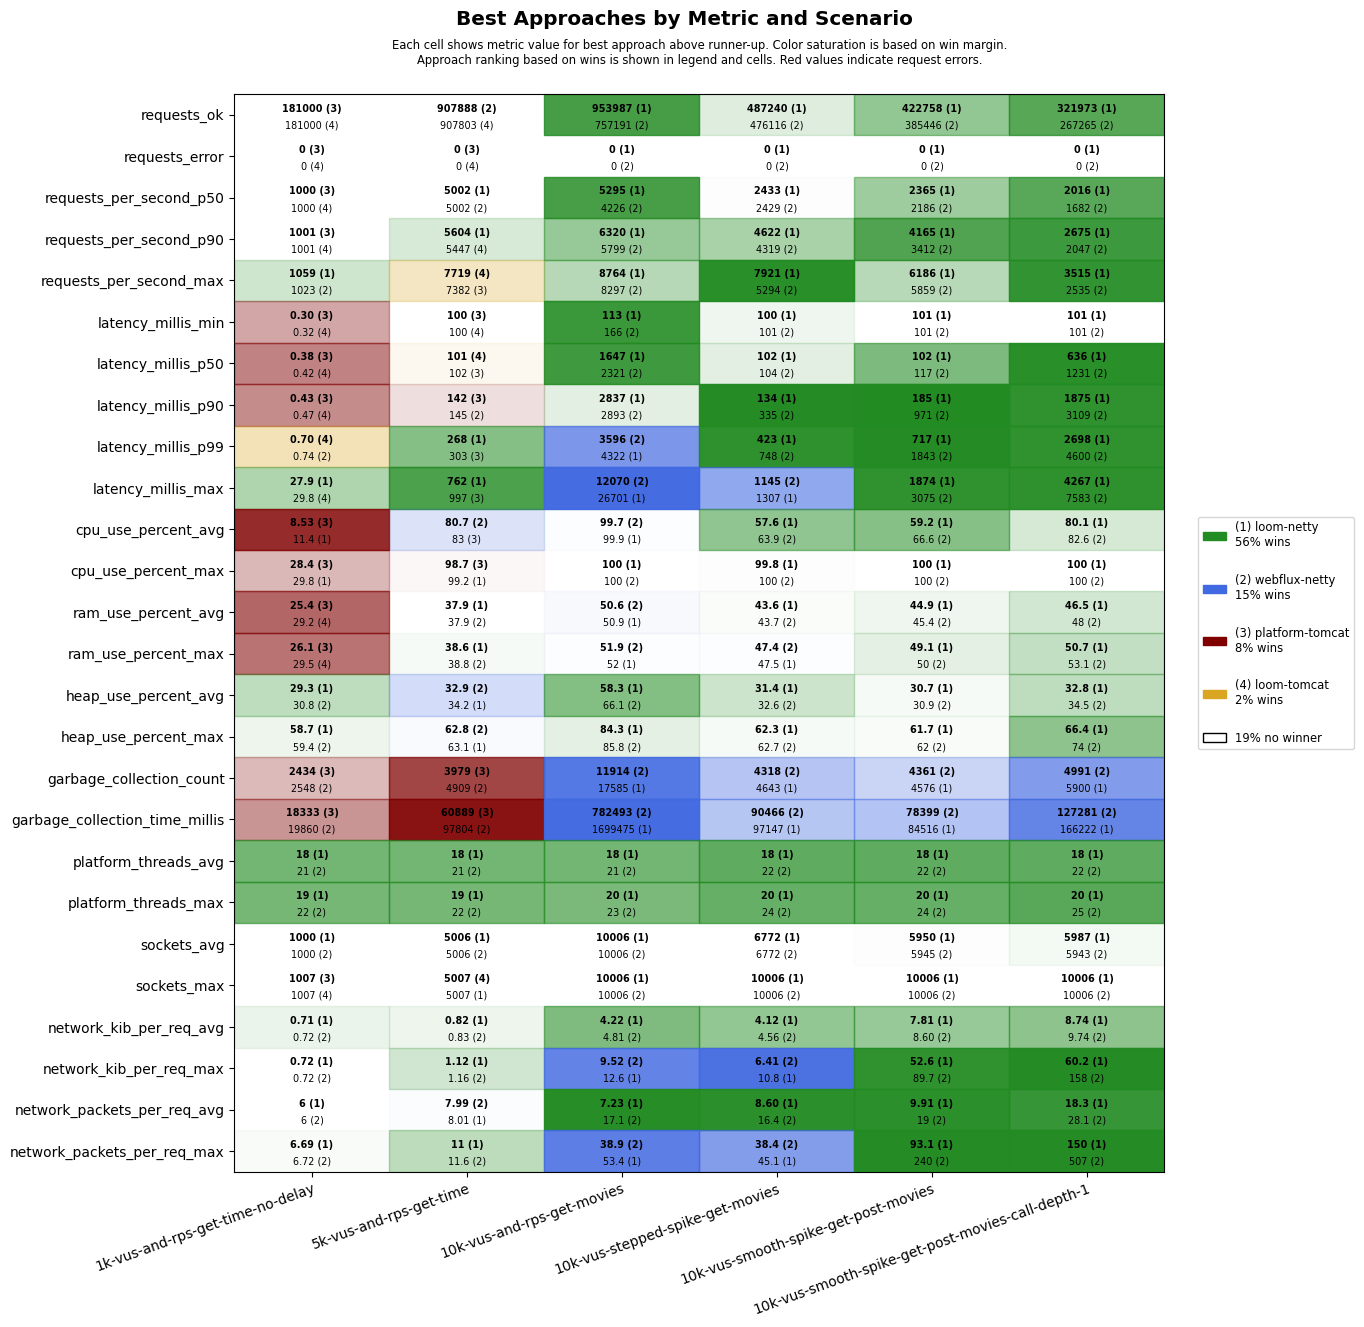

The file beside this chart, header and first rows:
scenario, approach, requests_ok, requests_error, requests_per_second_p50, requests_per_second_p90, requests_per_second_max, latency_millis_min, latency_millis_p50, latency_millis_p90, latency_millis_p99, latency_millis_max, cpu_use_percent_avg, cpu_use_percent_max, ram_use_percent_avg, ram_use_percent_max, heap_use_percent_avg, heap_use_percent_max, garbage_collection_count, garbage_collection_time_millis, platform_threads_avg, platform_threads_max, sockets_avg, sockets_max
1k-vus-and-rps-get-time-no-delay, platform-tomcat, 181000, 0, 1000, 1001, 1016, 0.30, 0.38, 0.43, 0.78, 32.3, 8.53, 28.4, 25.4, 26.1, 32.8, 59.9, 2434, 18333, 331, 332, 994, 1007
1k-vus-and-rps-get-time-no-delay, loom-tomcat, 181000, 0, 1000, 1001, 1018, 0.32, 0.42, 0.47, 0.70, 29.8, 17.9, 33.8, 29.2, 29.5, 31.7, 59.9, 2914, 27994, 22, 23, 994, 1007
1k-vus-and-rps-get-time-no-delay, loom-netty, 181000, 0, 1000, 1001, 1059, 0.39, 0.49, 0.55, 0.83, 27.9, 11.4, 29.8, 29.5, 30.1, 29.3, 58.7, 3369, 30084, 18, 19, 1000, 1006
1k-vus-and-rps-get-time-no-delay, webflux-netty, 181000, 0, 1000, 1001, 1023, 0.35, 0.45, 0.52, 0.74, 38.0, 15.4, 29.8, 29.8, 30.4, 30.8, 59.4, 2548, 19860, 21, 22, 1000, 1006
5k-vus-and-rps-get-time, platform-tomcat, 907464, 0, 5001, 5365, 7382, 100, 102, 142, 303, 997, 83.0, 98.7, 40.3, 41.1, 40.5, 67.3, 3979, 60889, 1515, 1521, 4981, 5006
5k-vus-and-rps-get-time, loom-tomcat, 907803, 0, 5001, 5447, 7719, 100, 101, 153, 374, 1179, 86.5, 100, 42.1, 42.9, 58.0, 92.1, 7576, 143032, 22, 23, 4981, 5007
5k-vus-and-rps-get-time, loom-netty, 906510, 0, 5002, 5604, 6145, 100, 102, 149, 268, 762, 87.0, 99.2, 37.9, 38.6, 34.2, 63.1, 6591, 146769, 18, 19, 5006, 5007
5k-vus-and-rps-get-time, webflux-netty, 907888, 0, 5002, 5403, 7053, 100, 103, 145, 378, 1099, 80.7, 99.2, 37.9, 38.8, 32.9, 62.8, 4909, 97804, 21, 22, 5006, 5007
10k-vus-and-rps-get-movies, platform-tomcat, 1067464, 8373, 5037, 9827, 12021, 101, 896, 1538, 2116, 60607, 98.5, 100, 57.4, 65.0, 49.8, 81.1, 6882, 298362, 5740, 7246, 10255, 10573
10k-vus-and-rps-get-movies, loom-tomcat, 739154, 10747, 4199, 5028, 5960, 150, 1959, 2409, 3250, 59727, 98.8, 100, 50.8, 52.1, 73.0, 97.1, 40209, 2676217, 22, 23, 10000, 10006
10k-vus-and-rps-get-movies, loom-netty, 953987, 0, 5295, 6320, 8764, 113, 1647, 2837, 4322, 26701, 99.9, 100, 50.9, 52.0, 58.3, 84.3, 17585, 1699475, 18, 20, 10006, 10006
10k-vus-and-rps-get-movies, webflux-netty, 757191, 0, 4226, 5799, 8297, 166, 2321, 2893, 3596, 12070, 99.7, 100, 50.6, 51.9, 66.1, 85.8, 11914, 782493, 21, 23, 10006, 10006
10k-vus-stepped-spike-get-movies, platform-tomcat, 463614, 2661, 2423, 3908, 4199, 100, 101, 103, 172, 60001, 50.9, 100, 44.1, 48.8, 34.7, 68.0, 3508, 36838, 486, 799, 6566, 10006
10k-vus-stepped-spike-get-movies, loom-tomcat, 463910, 2649, 2433, 3905, 4147, 100, 101, 103, 156, 60001, 51.9, 99.8, 44.1, 48.1, 37.4, 67.1, 4533, 49160, 22, 24, 6560, 10006
10k-vus-stepped-spike-get-movies, loom-netty, 487240, 0, 2433, 4622, 7921, 100, 102, 134, 423, 1307, 57.6, 99.8, 43.6, 47.5, 31.4, 62.3, 4643, 97147, 18, 20, 6772, 10006
10k-vus-stepped-spike-get-movies, webflux-netty, 476116, 0, 2429, 4319, 5294, 101, 104, 335, 748, 1145, 63.9, 100, 43.7, 47.4, 32.6, 62.7, 4318, 90466, 22, 24, 6772, 10006
10k-vus-smooth-spike-get-post-movies, platform-tomcat, 414267, 1808, 2381, 3904, 5140, 100, 101, 108, 421, 60001, 53.5, 99.8, 45.3, 50.5, 34.3, 68.3, 3648, 38974, 525, 1110, 5785, 10006
10k-vus-smooth-spike-get-post-movies, loom-tomcat, 413044, 1808, 2388, 3870, 4791, 100, 101, 132, 438, 60001, 55.5, 100, 45.6, 50.6, 36.5, 71.3, 4569, 53224, 22, 24, 5787, 10006
10k-vus-smooth-spike-get-post-movies, loom-netty, 422758, 0, 2365, 4165, 6186, 101, 102, 185, 717, 1874, 59.2, 100, 44.9, 49.1, 30.7, 61.7, 4576, 84516, 18, 20, 5950, 10006
10k-vus-smooth-spike-get-post-movies, webflux-netty, 385446, 0, 2186, 3412, 5859, 101, 117, 971, 1843, 3075, 66.6, 100, 45.4, 50.0, 30.9, 62.0, 4361, 78399, 22, 24, 5945, 10006
10k-vus-smooth-spike-get-post-movies-cal…, platform-tomcat, 304505, 5565, 1848, 2568, 3977, 11.7, 232, 871, 6695, 60022, 77.1, 100, 50.0, 57.6, 46.7, 82.8, 5091, 123664, 2119, 4083, 5738, 9900
10k-vus-smooth-spike-get-post-movies-cal…, loom-tomcat, 275173, 5545, 1693, 2221, 2898, 93.2, 289, 1538, 13311, 60001, 79.3, 100, 49.4, 55.3, 52.1, 91.7, 10838, 325149, 22, 24, 5783, 9904
10k-vus-smooth-spike-get-post-movies-cal…, loom-netty, 321973, 0, 2016, 2675, 3515, 101, 636, 1875, 2698, 4267, 80.1, 100, 46.5, 50.7, 32.8, 66.4, 5900, 166222, 18, 20, 5987, 10006
10k-vus-smooth-spike-get-post-movies-cal…, webflux-netty, 267265, 0, 1682, 2047, 2535, 101, 1231, 3109, 4600, 7583, 82.6, 100, 48.0, 53.1, 34.5, 74.0, 4991, 127281, 22, 25, 5943, 10006
